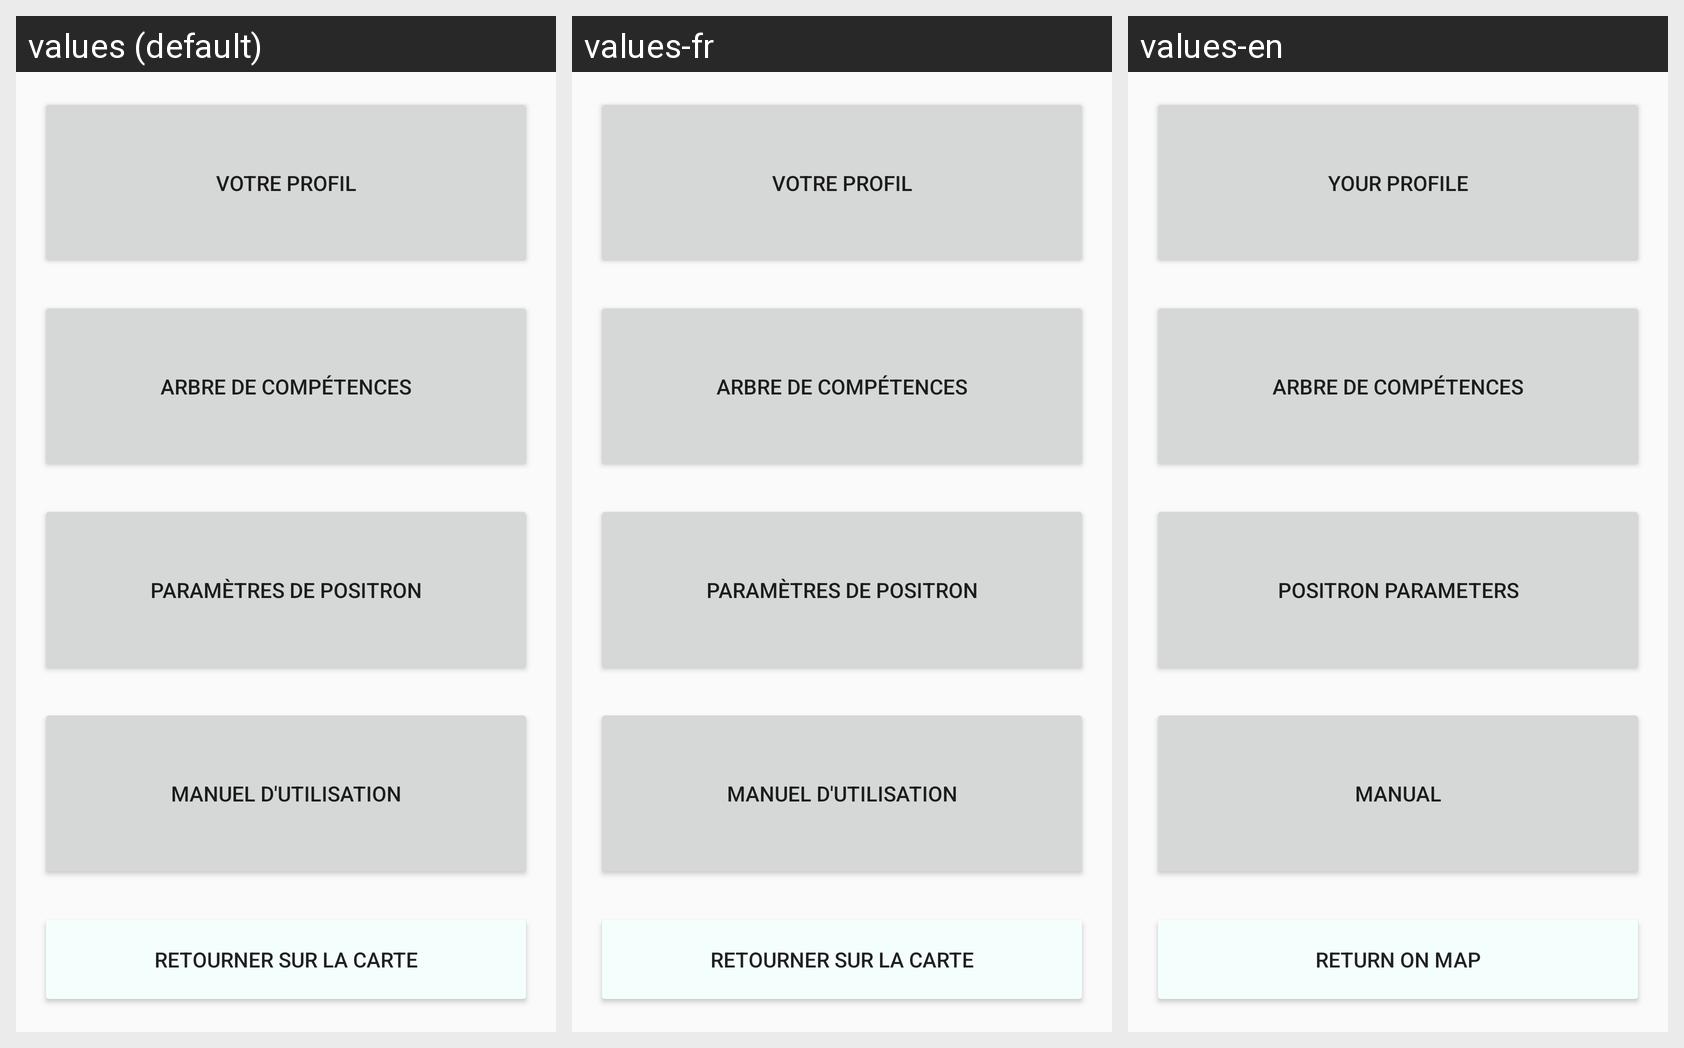

The Android screen above is rendered under several locales of the same app. Produce the string resources it draws, with the default and per-locale values.
Android screen res/layout/activity_cchoice.xml rendered under 3 locales, left to right: values (default), values-fr, values-en. Device: Nexus 5 (rendered at 1080×1920; each locale shown at half size, 540×960, under a caption strip naming it); theme AppTheme.
Strings drawn on this screen, with the default value and each locale's value (text and hints the layout hard-codes, and strings that could not be matched under every locale, appear in the picture but are not listed):

player_profil
  values: Votre profil
  values-fr: Votre profil
  values-en: Your profile

competences_tree
  values: Arbre de compétences
  values-fr: Arbre de compétences
  values-en: Arbre de compétences  [not translated; the default value is used]

positron_parameters
  values: Paramètres de Positron
  values-fr: Paramètres de Positron
  values-en: Positron parameters

positron_manual
  values: Manuel d'utilisation
  values-fr: Manuel d'utilisation
  values-en: Manual

return_map
  values: retourner sur la carte
  values-fr: retourner sur la carte
  values-en: return on map
